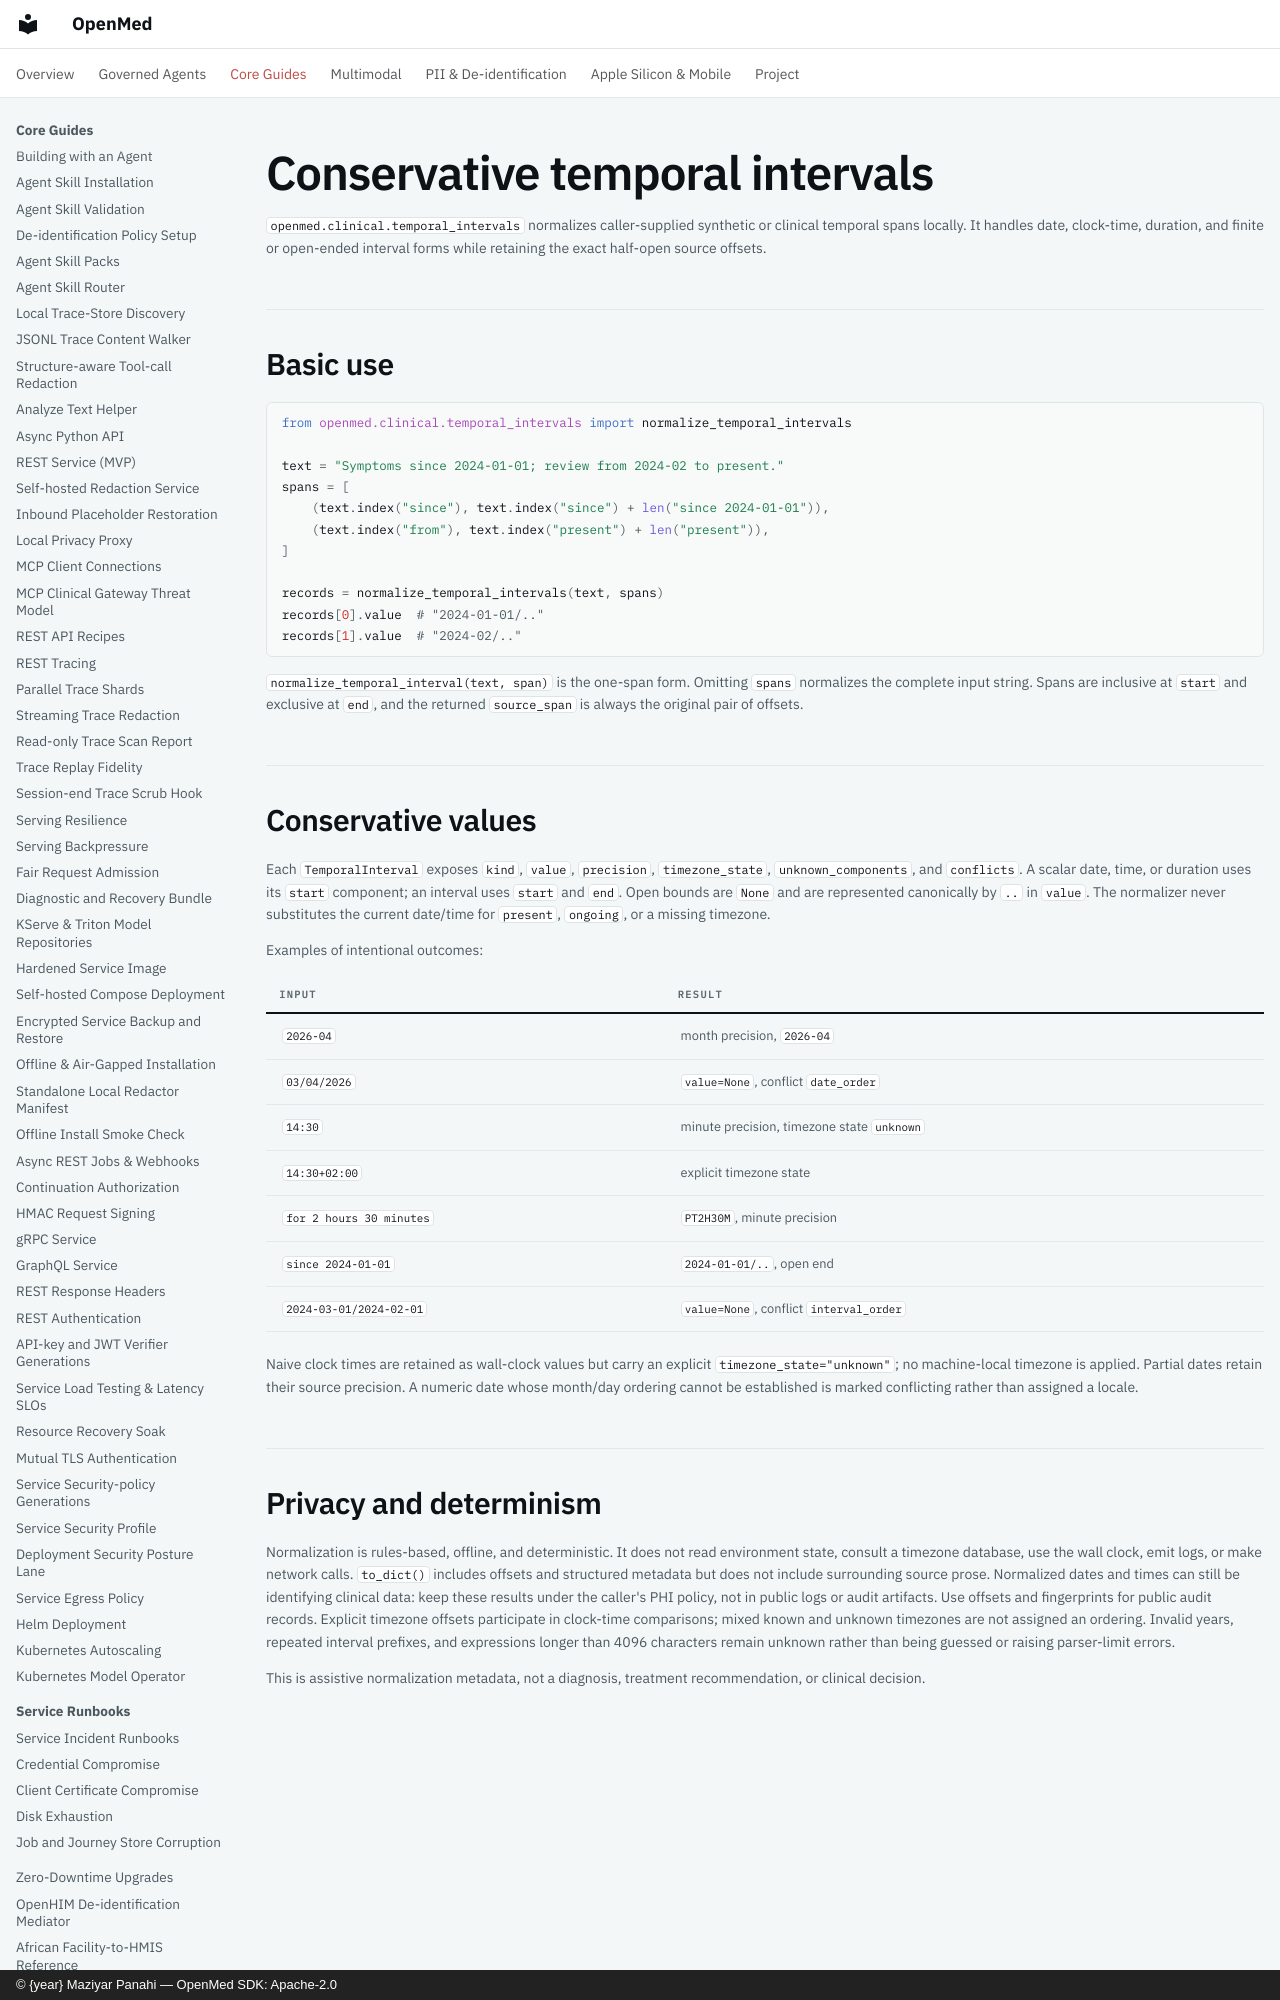

repository: maziyarpanahi/openmed · page: clinical/temporal-intervals/index.html · generator: mkdocs · copyright: © {year} Maziyar Panahi — OpenMed SDK: Apache-2.0

# Conservative temporal intervals

`openmed.clinical.temporal_intervals` normalizes caller-supplied synthetic or
clinical temporal spans locally. It handles date, clock-time, duration, and
finite or open-ended interval forms while retaining the exact half-open source
offsets.
